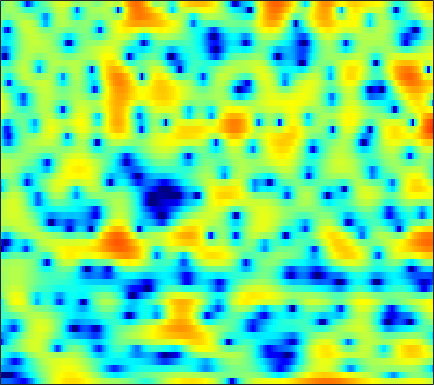

Data behind this chart, as committed beside it:
-11.071, -11.028, -11.121, -11.341, -11.538, -11.93, -12.582, -13.096, -13.986, -14.856, -15.343, -15.136, -13.755, -11.737, -10.047, -7.895, -5.8481, -4.5097, -2.8887, -1.4734, -0.18506, 0.69523, 1.7384, 2.6813
-17.88, -20.69, -27.05, -39.8, -27.02, -20.52, -16.79, -14.76, -12.64, -10.9, -9.416, -8.403, -7.17, -5.998, -5.171, -4.069, -2.998, -2.224, -1.22, -0.2651, 0.6364, 1.277, 2.069, 2.8
-8.566, -8.967, -9.398, -9.633, -9.687, -9.573, -9.241, -8.89, -8.258, -7.524, -6.681, -6.011, -5.101, -4.177, -3.485, -2.575, -1.701, -1.071, -0.27, 0.4844, 1.18, 1.661, 2.257, 2.789
-6.196, -7.119, -8.526, -10.19, -11.59, -13.61, -15.12, -15.13, -13.43, -11.02, -8.698, -7.158, -5.397, -3.869, -2.867, -1.697, -0.6915, -0.03955, 0.7294, 1.387, 1.938, 2.292, 2.695, 3.032
-2.982, -3.578, -4.438, -5.347, -6.023, -6.801, -7.213, -7.165, -6.45, -5.234, -3.832, -2.815, -1.545, -0.4441, 0.2661, 1.049, 1.652, 1.988, 2.285, 2.424, 2.414, 2.325, 2.119, 1.869
-3.496, -3.374, -3.055, -2.641, -2.276, -1.761, -1.149, -0.6888, -0.04708, 0.6141, 1.276, 1.75, 2.327, 2.806, 3.089, 3.327, 3.392, 3.305, 2.977, 2.385, 1.477, 0.5412, -1.124, -3.466
-14.8, -11.69, -8.596, -6.31, -4.942, -3.458, -2.191, -1.344, -0.3212, 0.5917, 1.386, 1.916, 2.514, 2.99, 3.251, 3.45, 3.475, 3.364, 3.036, 2.484, 1.697, 0.9371, -0.2672, -1.653
-9.83, -9.285, -8.374, -7.437, -6.744, -5.755, -4.736, -3.906, -2.772, -1.595, -0.4606, 0.3255, 1.275, 2.058, 2.525, 2.996, 3.28, 3.372, 3.331, 3.105, 2.716, 2.329, 1.695, 0.956
-6.438, -6.99, -7.985, -9.379, -10.81, -13.13, -14.12, -12.34, -8.725, -5.552, -3.038, -1.508, 0.1323, 1.413, 2.163, 2.927, 3.448, 3.692, 3.839, 3.798, 3.581, 3.307, 2.796, 2.136
-4.574, -4.936, -5.622, -6.515, -7.311, -8.206, -8.384, -7.696, -5.963, -3.977, -2.165, -0.9765, 0.3518, 1.387, 2.004, 2.64, 3.069, 3.261, 3.377, 3.325, 3.126, 2.89, 2.447, 1.872
-3.279, -3.016, -2.718, -2.425, -2.197, -1.862, -1.459, -1.096, -0.5668, 0.0003651, 0.5475, 0.9265, 1.345, 1.673, 1.852, 1.998, 2.054, 2.043, 1.942, 1.772, 1.516, 1.264, 0.8504, 0.3609
-3.559, -2.557, -1.277, -0.145, 0.5574, 1.342, 1.925, 2.248, 2.526, 2.635, 2.569, 2.413, 2.064, 1.587, 1.175, 0.6225, 0.1539, -0.1053, -0.3185, -0.4664, -0.6425, -0.8413, -1.243, -1.81
-5.387, -2.637, -0.02427, 1.826, 2.869, 3.882, 4.529, 4.785, 4.849, 4.583, 3.962, 3.233, 1.849, -0.1025, -2.03, -5.248, -8.308, -8.572, -6.564, -4.606, -3.496, -3.212, -3.489, -4.553
-0.6725, 0.2914, 1.532, 2.598, 3.248, 3.892, 4.273, 4.384, 4.295, 3.902, 3.191, 2.427, 1.077, -0.6937, -2.287, -4.59, -6.395, -6.713, -5.919, -4.842, -4.123, -3.935, -4.153, -4.889
0.5686, 1.023, 1.596, 2.106, 2.426, 2.743, 2.919, 2.948, 2.84, 2.568, 2.132, 1.71, 1.034, 0.2801, -0.3016, -1.037, -1.643, -1.99, -2.322, -2.547, -2.73, -2.881, -3.133, -3.448
0.5573, 0.9206, 1.345, 1.694, 1.899, 2.094, 2.193, 2.2, 2.117, 1.941, 1.674, 1.419, 1.022, 0.5746, 0.2235, -0.2415, -0.6926, -1.009, -1.39, -1.719, -2.005, -2.192, -2.409, -2.592
0.7057, 1.02, 1.37, 1.637, 1.789, 1.926, 1.984, 1.98, 1.911, 1.763, 1.538, 1.322, 0.9818, 0.5806, 0.2477, -0.2303, -0.7306, -1.101, -1.574, -1.99, -2.315, -2.479, -2.591, -2.591
1.173, 1.357, 1.571, 1.747, 1.854, 1.956, 2.006, 2, 1.938, 1.802, 1.591, 1.385, 1.034, 0.5896, 0.1902, -0.4559, -1.22, -1.868, -2.819, -3.77, -4.521, -4.801, -4.665, -4.029
0.8503, 0.8708, 0.9785, 1.148, 1.282, 1.443, 1.552, 1.584, 1.554, 1.448, 1.294, 1.139, 0.8745, 0.5293, 0.1842, -0.432, -1.337, -2.315, -4.155, -7.017, -11.98, -18.46, -14.21, -7.643
-3.849, -3.766, -3.281, -2.601, -2.106, -1.569, -1.235, -1.14, -1.216, -1.456, -1.779, -1.958, -1.977, -1.744, -1.481, -1.188, -1.126, -1.276, -1.773, -2.561, -3.327, -3.537, -2.921, -1.453
-21.88, -16.37, -12.26, -9.707, -8.245, -6.758, -5.834, -5.578, -5.917, -7.238, -9.894, -12.77, -13.84, -9.341, -6.396, -3.671, -1.858, -0.9012, -0.0344, 0.5548, 1.006, 1.331, 1.815, 2.372
-14.6, -17.03, -19.98, -17.25, -13.41, -9.594, -7.212, -6.152, -5.564, -5.845, -6.649, -7.268, -7.045, -5.347, -3.72, -1.764, -0.2479, 0.6119, 1.456, 2.045, 2.45, 2.671, 2.896, 3.067
-5.859, -7.221, -8.404, -7.88, -6.57, -4.564, -2.864, -1.878, -0.9409, -0.3091, 0.1017, 0.3525, 0.7115, 1.124, 1.446, 1.839, 2.147, 2.277, 2.308, 2.191, 1.95, 1.726, 1.409, 1.115
0.4848, 0.2394, 0.09655, 0.2081, 0.4413, 0.8873, 1.385, 1.742, 2.149, 2.455, 2.632, 2.704, 2.697, 2.583, 2.418, 2.076, 1.559, 1.036, 0.132, -1.04, -2.451, -3.606, -5.047, -5.984
2.112, 2.189, 2.325, 2.486, 2.618, 2.778, 2.92, 2.986, 3.019, 2.956, 2.799, 2.611, 2.252, 1.76, 1.296, 0.5387, -0.456, -1.379, -2.917, -4.96, -7.767, -10.76, -17.41, -40.75
2.063, 2.415, 2.797, 3.075, 3.224, 3.341, 3.357, 3.3, 3.121, 2.825, 2.414, 2.016, 1.383, 0.6365, 0.005084, -0.9315, -1.944, -2.763, -3.962, -5.285, -6.748, -7.864, -9.16, -9.823
1.783, 2.335, 2.883, 3.26, 3.438, 3.546, 3.496, 3.361, 3.036, 2.55, 1.88, 1.267, 0.3053, -0.7985, -1.691, -2.897, -3.968, -4.6, -5.138, -5.378, -5.415, -5.374, -5.246, -5.058
1.772, 2.24, 2.771, 3.18, 3.389, 3.514, 3.459, 3.281, 2.861, 2.208, 1.311, 0.4696, -0.9305, -2.703, -4.347, -7.014, -10.06, -11.65, -10.82, -8.285, -6.022, -4.702, -3.357, -2.381
0.2268, 0.6056, 1.27, 1.929, 2.331, 2.663, 2.716, 2.564, 2.119, 1.411, 0.4816, -0.3734, -1.717, -3.355, -4.837, -7.284, -10.16, -11.63, -10.19, -7.039, -4.339, -2.74, -1.098, 0.09887
-8.29, -5.983, -2.942, -0.8614, 0.1445, 0.892, 1.055, 0.8478, 0.1804, -0.8321, -2.058, -2.987, -3.98, -4.563, -4.707, -4.636, -4.35, -3.94, -3.116, -2.023, -0.8233, 0.05973, 1.13, 2.033
-6.207, -4.913, -2.778, -1.182, -0.4337, -0.01204, -0.2013, -0.7506, -2.088, -4.245, -7.578, -11.13, -15.89, -12.59, -9.407, -6.479, -4.498, -3.366, -2.151, -1.111, -0.1655, 0.5077, 1.365, 2.154
0.5713, 0.5846, 0.7148, 0.8475, 0.8582, 0.6622, 0.1454, -0.4949, -1.715, -3.414, -5.516, -7.161, -8.541, -8.102, -7.022, -5.527, -4.354, -3.703, -3.067, -2.583, -2.111, -1.689, -0.9629, -0.05713
2.456, 2.383, 2.269, 2.116, 1.958, 1.666, 1.244, 0.8436, 0.2026, -0.5296, -1.277, -1.79, -2.333, -2.696, -2.887, -3.135, -3.495, -3.934, -4.801, -6.045, -7.447, -8.089, -7.403, -5.231
2.33, 2.268, 2.166, 2.036, 1.925, 1.749, 1.557, 1.386, 1.124, 0.8307, 0.5005, 0.2399, -0.1376, -0.5662, -0.9511, -1.589, -2.459, -3.338, -4.985, -7.451, -11.29, -15.02, -13.79, -8.42
0.834, 0.6885, 0.5133, 0.397, 0.3608, 0.3776, 0.4589, 0.5392, 0.649, 0.7324, 0.767, 0.7452, 0.645, 0.4531, 0.243, -0.1457, -0.6705, -1.153, -1.894, -2.676, -3.311, -3.535, -3.356, -2.662
-1.692, -2.235, -2.853, -3.156, -3.112, -2.704, -2.07, -1.52, -0.7996, -0.1717, 0.3415, 0.6358, 0.9166, 1.078, 1.131, 1.12, 1.036, 0.9374, 0.7881, 0.6395, 0.5234, 0.4797, 0.4921, 0.5478
-5.068, -6.995, -9.896, -11.97, -11.39, -8.719, -6.01, -4.337, -2.555, -1.202, -0.2136, 0.3479, 0.8982, 1.28, 1.489, 1.72, 1.929, 2.084, 2.279, 2.459, 2.591, 2.638, 2.61, 2.444
-6.342, -8.932, -12.83, -15.8, -14.82, -10.96, -7.466, -5.37, -3.221, -1.692, -0.6981, -0.2223, 0.1066, 0.2172, 0.254, 0.3949, 0.7592, 1.198, 1.908, 2.628, 3.238, 3.566, 3.776, 3.713
-5.915, -9.181, -13.77, -14.54, -12.07, -8.639, -5.834, -4.185, -2.557, -1.522, -1.033, -1.085, -1.715, -3.052, -4.479, -6.328, -5.921, -3.987, -1.18, 1.024, 2.582, 3.393, 4.065, 4.316
-2.195, -4.618, -7.572, -8.245, -7.022, -4.926, -3.178, -2.198, -1.295, -0.8416, -0.8205, -1.157, -2.11, -3.841, -5.785, -8.768, -8.453, -5.617, -2.107, 0.3996, 2.082, 2.91, 3.57, 3.792
2.591, 1.609, 0.508, -0.2385, -0.5548, -0.725, -0.7639, -0.7538, -0.7418, -0.7967, -0.9559, -1.093, -1.315, -1.56, -1.664, -1.559, -1.095, -0.5059, 0.4417, 1.339, 2.025, 2.327, 2.394, 2.076
4.566, 3.791, 2.774, 1.808, 1.11, 0.2015, -0.6845, -1.333, -2.151, -2.787, -3.108, -3.07, -2.7, -2.047, -1.466, -0.6717, 0.1261, 0.6743, 1.309, 1.773, 2.016, 2.023, 1.729, 1.021
4.775, 3.973, 2.84, 1.64, 0.6791, -0.7334, -2.359, -3.817, -6.219, -9.081, -11.09, -10.41, -7.576, -4.821, -3.146, -1.395, -0.06386, 0.7089, 1.473, 1.976, 2.208, 2.207, 1.978, 1.459
3.574, 2.659, 1.416, 0.1597, -0.7875, -2.098, -3.591, -4.941, -7.237, -10.23, -12.65, -11.64, -8.095, -4.961, -3.165, -1.285, 0.0948, 0.8791, 1.647, 2.138, 2.378, 2.403, 2.26, 1.953
1.442, 0.1222, -1.594, -2.989, -3.638, -3.98, -4.013, -3.984, -3.955, -3.919, -3.618, -3.178, -2.296, -1.245, -0.4699, 0.4832, 1.287, 1.771, 2.262, 2.551, 2.658, 2.619, 2.392, 2
-0.552, -2.953, -7.535, -14.55, -14.62, -8.649, -5.064, -3.344, -1.767, -0.6698, 0.1308, 0.6213, 1.173, 1.603, 1.89, 2.183, 2.415, 2.562, 2.724, 2.842, 2.868, 2.791, 2.493, 1.876
-0.04414, -1.541, -3.669, -5.218, -5.284, -3.952, -2.136, -0.9009, 0.429, 1.422, 2.067, 2.353, 2.465, 2.307, 2.031, 1.508, 0.9401, 0.6339, 0.5574, 0.8978, 1.402, 1.709, 1.87, 1.584
-0.3363, -0.8362, -1.314, -1.42, -1.231, -0.6678, 0.114, 0.752, 1.544, 2.124, 2.433, 2.434, 2.078, 1.241, 0.172, -1.968, -5.309, -8.651, -9.874, -5.653, -2.332, -0.6995, 0.6541, 1.33
-4.263, -4.78, -4.893, -4.25, -3.425, -2.127, -0.8449, 0.007665, 0.9559, 1.623, 1.985, 2.028, 1.756, 1.026, 0.1433, -1.52, -3.682, -5.24, -5.696, -3.912, -1.788, -0.4971, 0.7474, 1.512
-11.91, -16.52, -19.93, -12.4, -8.711, -5.368, -3.019, -1.682, -0.3145, 0.6815, 1.348, 1.645, 1.793, 1.688, 1.482, 1.066, 0.6518, 0.4235, 0.3499, 0.5389, 0.8908, 1.183, 1.509, 1.675
-9.207, -10.29, -10.51, -9.048, -7.434, -5.281, -3.405, -2.198, -0.853, 0.2125, 1.023, 1.477, 1.894, 2.142, 2.229, 2.252, 2.209, 2.165, 2.101, 2.029, 1.957, 1.879, 1.703, 1.418
-5.613, -5.954, -6.037, -5.657, -5.086, -4.051, -2.868, -1.973, -0.8369, 0.1645, 0.9843, 1.487, 1.999, 2.34, 2.493, 2.604, 2.604, 2.553, 2.425, 2.253, 2.03, 1.818, 1.459, 0.9888
-4.868, -5.685, -6.449, -6.464, -5.916, -4.685, -3.21, -2.112, -0.7908, 0.3242, 1.215, 1.732, 2.236, 2.53, 2.635, 2.627, 2.493, 2.319, 2.039, 1.743, 1.443, 1.231, 0.96, 0.6417
-5.222, -7.956, -13.62, -17.43, -12.15, -6.985, -3.721, -1.958, -0.2, 1.052, 1.945, 2.395, 2.754, 2.869, 2.805, 2.502, 2.003, 1.517, 0.7828, 0.05443, -0.4625, -0.6109, -0.4918, -0.1586
-1.774, -3.307, -5.164, -5.711, -4.891, -3.044, -1.21, -0.08086, 1.102, 1.945, 2.471, 2.696, 2.773, 2.614, 2.313, 1.67, 0.6402, -0.4307, -2.392, -5.08, -7.818, -8.138, -5.659, -2.837
0.7753, 0.4072, 0.1051, 0.03587, 0.1493, 0.4586, 0.8165, 1.05, 1.243, 1.311, 1.228, 1.113, 0.8875, 0.5619, 0.2416, -0.3246, -1.201, -2.155, -3.968, -6.579, -9.509, -9.68, -6.549, -3.321
-0.06435, 0.3826, 0.8681, 1.171, 1.272, 1.25, 1.002, 0.6764, 0.02678, -0.8643, -1.848, -2.57, -3.252, -3.469, -3.341, -3.063, -2.776, -2.658, -2.643, -2.648, -2.467, -2.102, -1.29, -0.2152
-2.034, -0.4778, 0.7617, 1.377, 1.506, 1.274, 0.6178, -0.182, -1.689, -3.87, -6.955, -10.11, -14.69, -13.11, -10.05, -7.024, -5.009, -3.913, -2.814, -1.949, -1.16, -0.5831, 0.2269, 1.055
